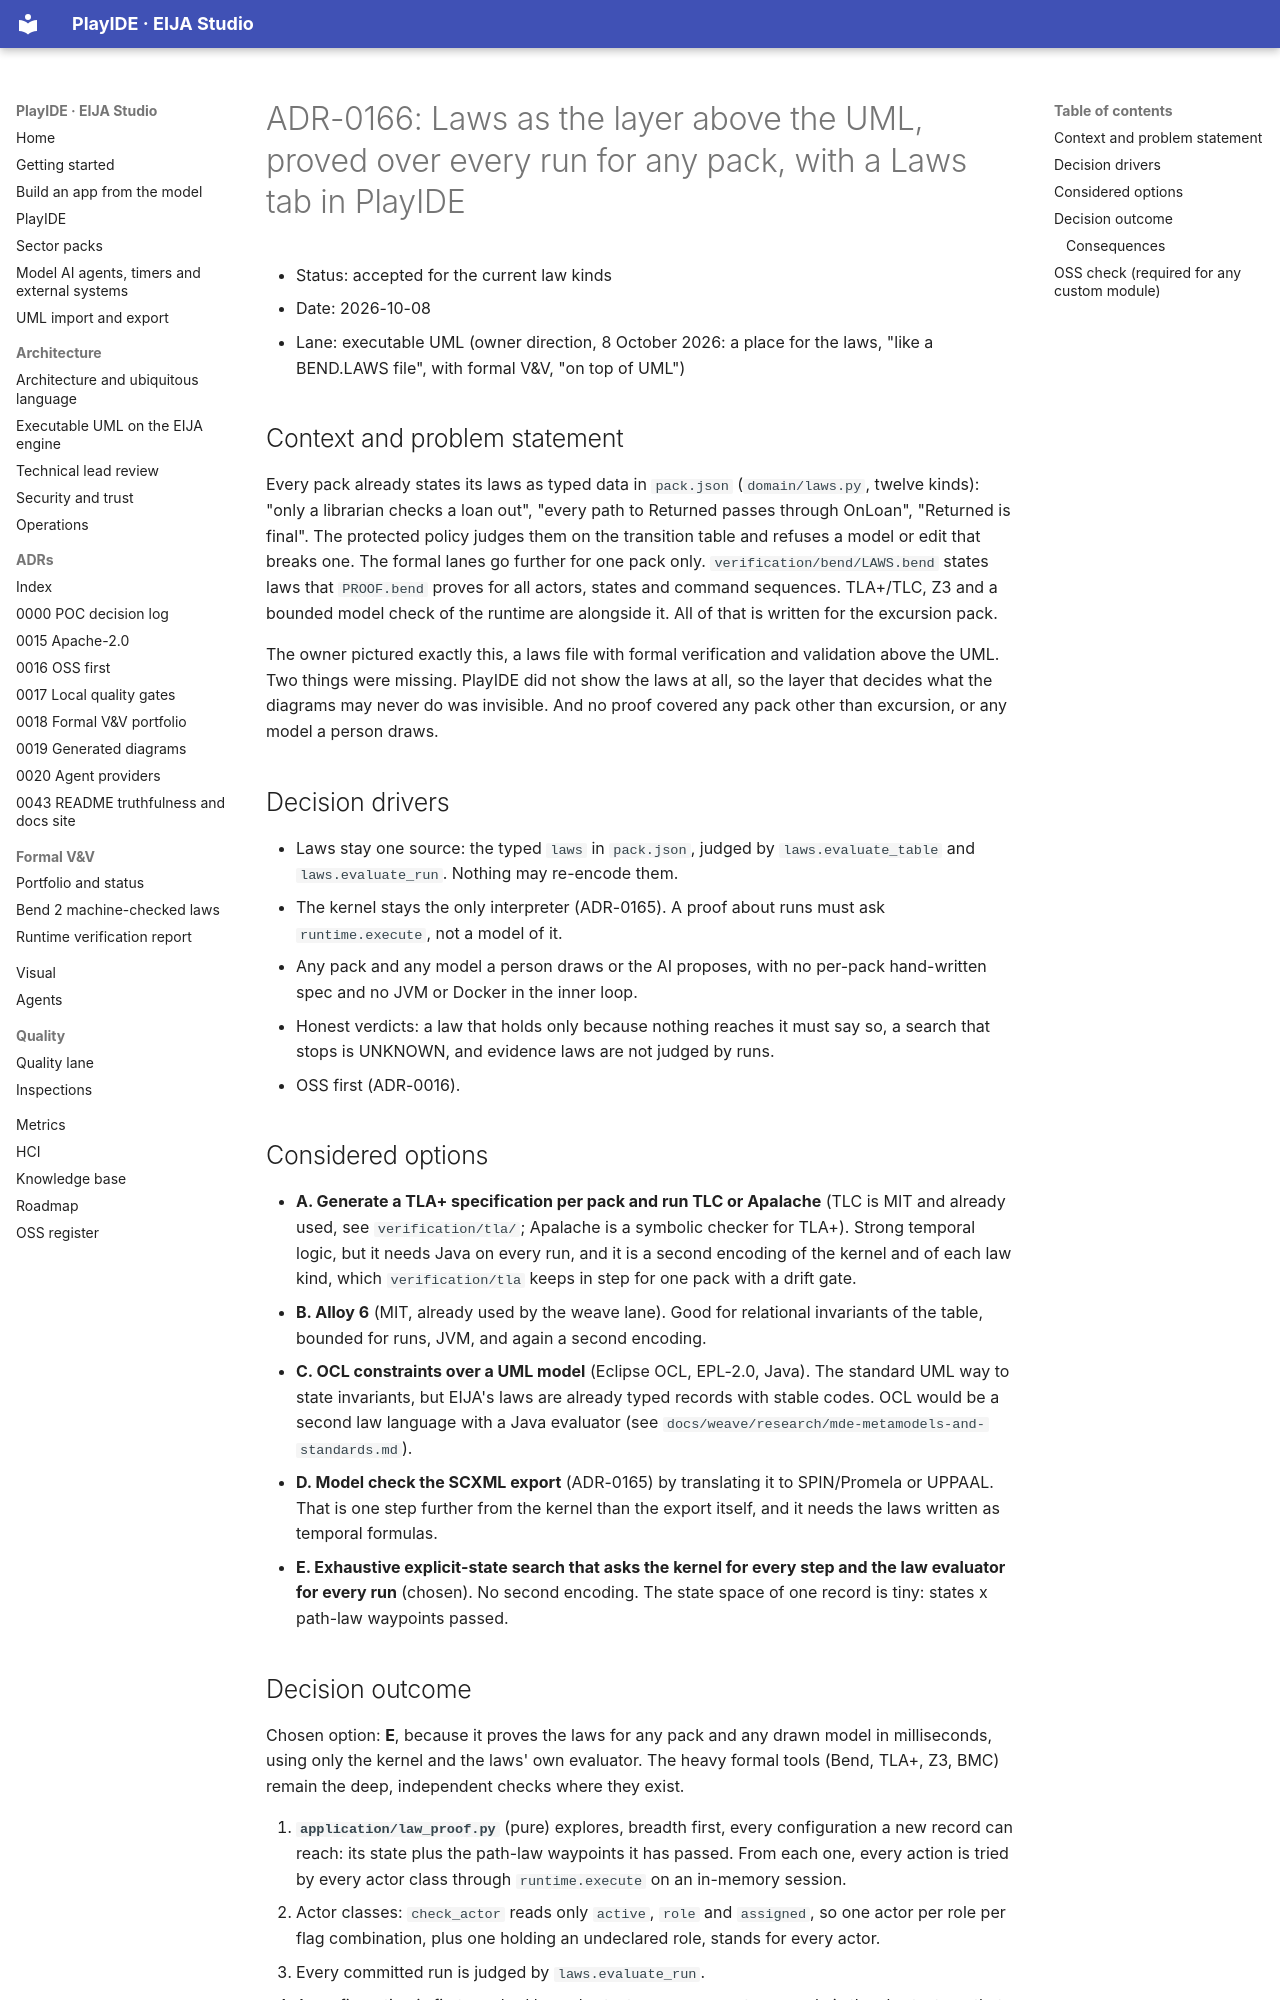

repository: 45ck/eija-studio · page: adr/0166-laws-proved-over-every-run-for-any-pack/index.html · generator: mkdocs

# ADR-0166: Laws as the layer above the UML, proved over every run for any pack, with a Laws tab in PlayIDE

* Status: accepted for the current law kinds
* Date: 2026-10-08
* Lane: executable UML (owner direction, 8 October 2026: a place for the laws, "like a BEND.LAWS file", with formal V&V, "on top of UML")

## Context and problem statement

Every pack already states its laws as typed data in `pack.json` (`domain/laws.py`, twelve kinds): "only a librarian checks a loan out", "every path to Returned passes through OnLoan", "Returned is final". The protected policy judges them on the transition table and refuses a model or edit that breaks one. The formal lanes go further for one pack only. `verification/bend/LAWS.bend` states laws that `PROOF.bend` proves for all actors, states and command sequences. TLA+/TLC, Z3 and a bounded model check of the runtime are alongside it. All of that is written for the excursion pack.

The owner pictured exactly this, a laws file with formal verification and validation above the UML. Two things were missing. PlayIDE did not show the laws at all, so the layer that decides what the diagrams may never do was invisible. And no proof covered any pack other than excursion, or any model a person draws.

## Decision drivers

* Laws stay one source: the typed `laws` in `pack.json`, judged by `laws.evaluate_table` and `laws.evaluate_run`. Nothing may re-encode them.
* The kernel stays the only interpreter (ADR-0165). A proof about runs must ask `runtime.execute`, not a model of it.
* Any pack and any model a person draws or the AI proposes, with no per-pack hand-written spec and no JVM or Docker in the inner loop.
* Honest verdicts: a law that holds only because nothing reaches it must say so, a search that stops is UNKNOWN, and evidence laws are not judged by runs.
* OSS first (ADR-0016).

## Considered options

* **A. Generate a TLA+ specification per pack and run TLC or Apalache** (TLC is MIT and already used, see `verification/tla/`; Apalache is a symbolic checker for TLA+). Strong temporal logic, but it needs Java on every run, and it is a second encoding of the kernel and of each law kind, which `verification/tla` keeps in step for one pack with a drift gate.
* **B. Alloy 6** (MIT, already used by the weave lane). Good for relational invariants of the table, bounded for runs, JVM, and again a second encoding.
* **C. OCL constraints over a UML model** (Eclipse OCL, EPL-2.0, Java). The standard UML way to state invariants, but EIJA's laws are already typed records with stable codes. OCL would be a second law language with a Java evaluator (see `docs/weave/research/mde-metamodels-and-standards.md`).
* **D. Model check the SCXML export** (ADR-0165) by translating it to SPIN/Promela or UPPAAL. That is one step further from the kernel than the export itself, and it needs the laws written as temporal formulas.
* **E. Exhaustive explicit-state search that asks the kernel for every step and the law evaluator for every run** (chosen). No second encoding. The state space of one record is tiny: states x path-law waypoints passed.
